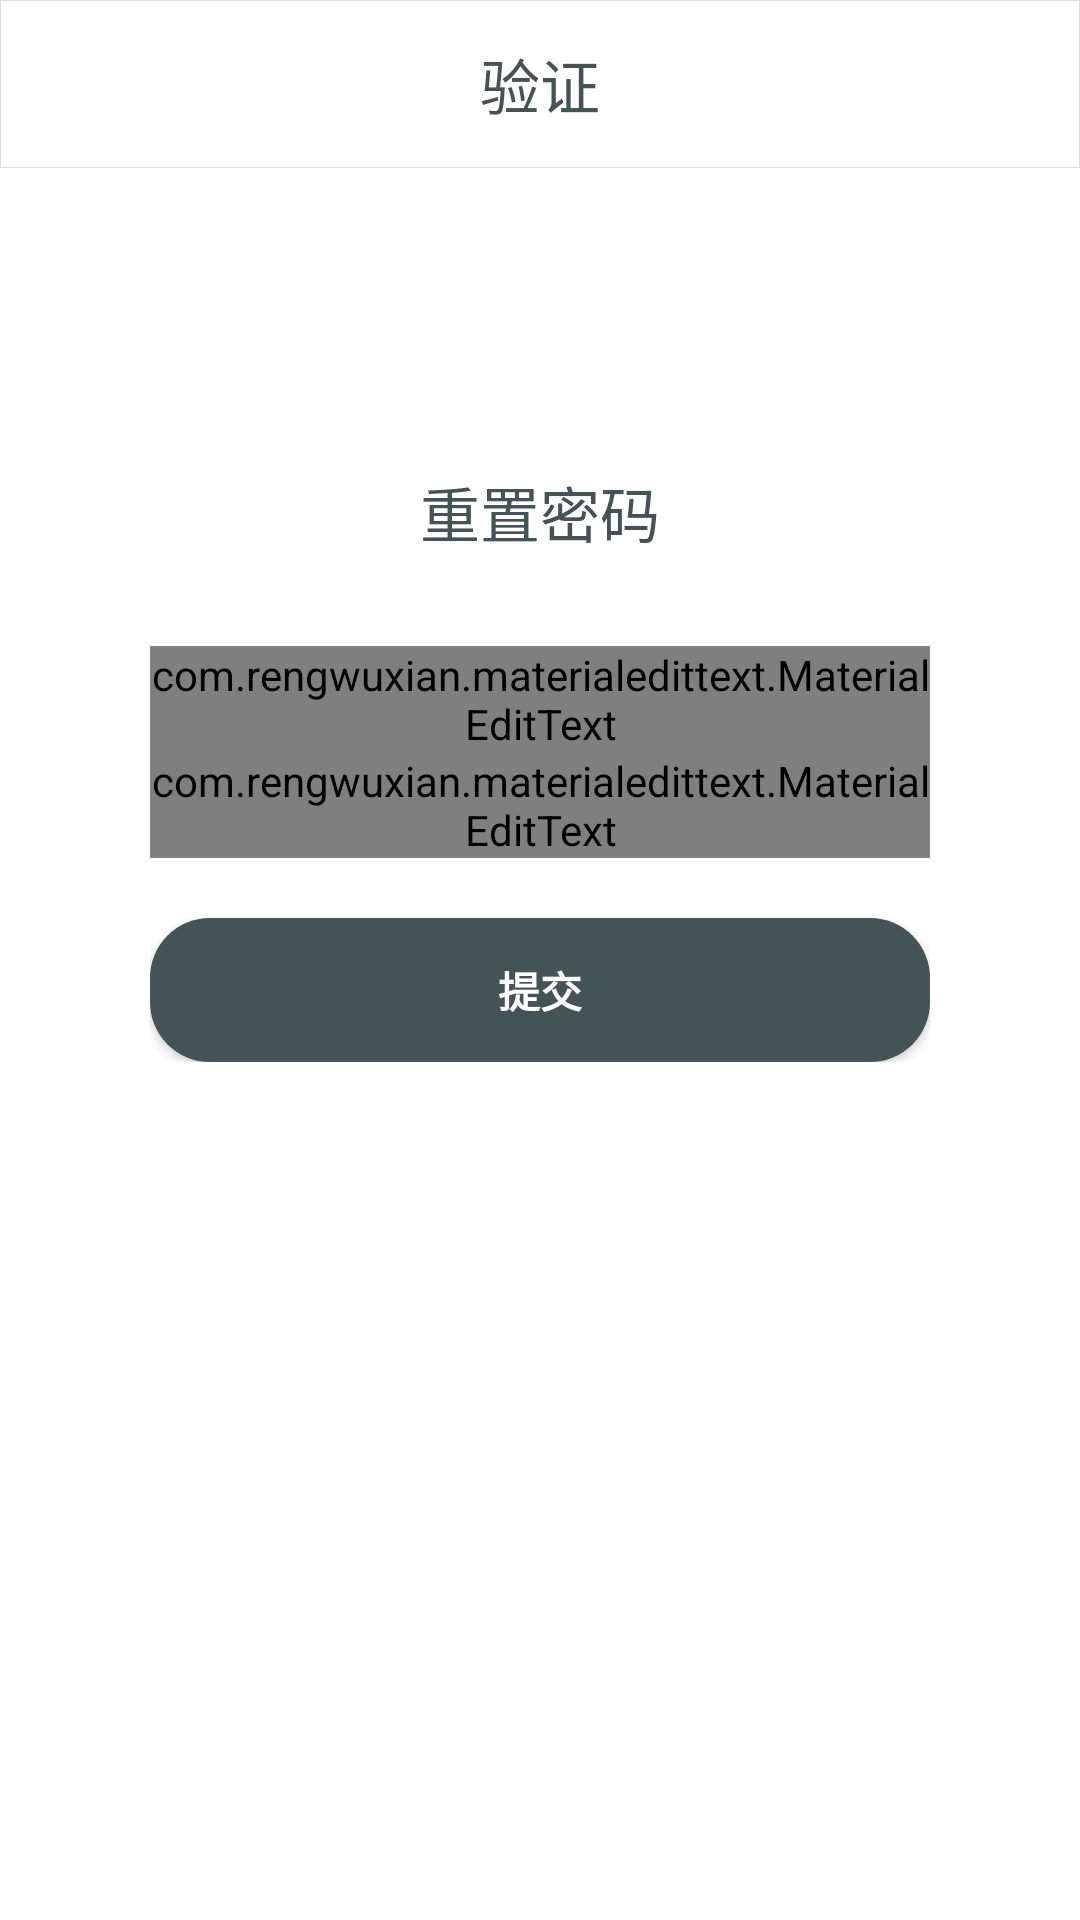

Produce the Android XML layout that renders to this screen, including the resource entries it uses.
<!-- AndroidManifest.xml: application theme AppTheme.NoActionBar -->
<!-- res/layout/activity_reset_password_edit_code.xml -->
<?xml version="1.0" encoding="utf-8"?>
<LinearLayout xmlns:android="http://schemas.android.com/apk/res/android"
    xmlns:app="http://schemas.android.com/apk/res-auto"
    xmlns:tools="http://schemas.android.com/tools"
    android:layout_width="match_parent"
    android:layout_height="match_parent"
    android:background="@color/white"
    android:gravity="center_horizontal"
    android:orientation="vertical"
    tools:context="com.minardwu.youme.aty.ResetPasswordEditCodeActivity">


    <android.support.design.widget.AppBarLayout
        android:layout_width="match_parent"
        android:layout_height="wrap_content"
        android:theme="@style/AppTheme.AppBarOverlay">

        <android.support.v7.widget.Toolbar
            android:id="@+id/toolbar"
            android:layout_width="match_parent"
            android:layout_height="?attr/actionBarSize"
            android:background="@drawable/toolbar_style"
            app:contentInsetLeft="0dp"
            app:contentInsetStart="0dp"
            app:popupTheme="@style/AppTheme.PopupOverlay">

            <RelativeLayout
                android:layout_width="match_parent"
                android:layout_height="wrap_content">

                <ImageView
                    android:id="@+id/iv_toolbar_back"
                    android:layout_width="25dp"
                    android:layout_height="25dp"
                    android:layout_alignBottom="@+id/tv_toolbar_verify"
                    android:layout_alignParentLeft="true"
                    android:layout_centerHorizontal="true"
                    android:layout_marginLeft="20dp"
                    android:src="@drawable/icon_back" />


                <TextView
                    android:id="@+id/tv_toolbar_verify"
                    android:layout_width="wrap_content"
                    android:layout_height="wrap_content"
                    android:layout_centerHorizontal="true"
                    android:text="验证"
                    android:textColor="@color/main"
                    android:textSize="20dp" />

            </RelativeLayout>

        </android.support.v7.widget.Toolbar>

    </android.support.design.widget.AppBarLayout>

    <LinearLayout
        android:layout_width="match_parent"
        android:layout_height="wrap_content"
        android:orientation="vertical"
        android:paddingLeft="50dp"
        android:paddingRight="50dp"
        android:paddingTop="100dp">

        <TextView
            android:layout_width="match_parent"
            android:layout_height="wrap_content"
            android:gravity="center"
            android:text="重置密码"
            android:textColor="@color/main"
            android:textSize="20sp" />


        <com.rengwuxian.materialedittext.MaterialEditText
            android:id="@+id/et_VerifyCode"
            android:layout_width="match_parent"
            android:layout_height="wrap_content"
            android:layout_marginTop="30dp"
            android:hint="验证码"
            android:singleLine="true"
            app:met_baseColor="@color/et_hint"
            app:met_floatingLabel="highlight"
            app:met_primaryColor="@color/main" />


        <com.rengwuxian.materialedittext.MaterialEditText
            android:id="@+id/et_newPassword"
            android:layout_width="match_parent"
            android:layout_height="wrap_content"
            android:hint="新密码"
            android:singleLine="true"
            app:met_baseColor="@color/et_hint"
            app:met_floatingLabel="highlight"
            app:met_primaryColor="@color/main" />

        <Button
            android:id="@+id/btn_resetPassword"
            android:layout_width="match_parent"
            android:layout_height="wrap_content"
            android:layout_marginTop="20dp"
            android:background="@drawable/button_radius_clickable"
            android:text="提交"
            android:textColor="@color/white"
            android:textSize="14sp"
            android:textStyle="bold" />


    </LinearLayout>


</LinearLayout>
<!-- resources referenced by this layout -->
<resources>
  <color name="et_hint">#707070</color>
  <color name="main">#435356</color>
  <color name="white">#ffffff</color>
  <!-- drawable button_radius_clickable (drawable) -->
  <?xml version="1.0" encoding="utf-8"?>
  <selector xmlns:android="http://schemas.android.com/apk/res/android">
  
      <item android:drawable="@drawable/button_radius_enable" android:state_enabled="true" />
      <item android:drawable="@drawable/button_radius_unable" android:state_enabled="false" />
  
  </selector>
  <!-- drawable toolbar_style (drawable) -->
  <?xml version="1.0" encoding="utf-8"?>
  <shape xmlns:android="http://schemas.android.com/apk/res/android">
  
      <stroke android:width="0.1dp"
          android:color="@color/toolbar_stroke"/>
  
      <solid android:color="@color/white"/>
  
  </shape>
  <style name="AppTheme.AppBarOverlay" parent="ThemeOverlay.AppCompat.Dark.ActionBar" />
  <style name="AppTheme.PopupOverlay" parent="ThemeOverlay.AppCompat.Light" />
  <style name="AppTheme.NoActionBar">
          <item name="windowActionBar">false</item>
          <item name="windowNoTitle">true</item>
      </style>
  <!-- drawable button_radius_enable (drawable) -->
  <?xml version="1.0" encoding="utf-8"?>
  <shape xmlns:android="http://schemas.android.com/apk/res/android">
  
      <solid android:color="@color/btn_color_enable" />
  
      <corners android:radius="20dp" />
  
  </shape>
  <!-- drawable button_radius_unable (drawable) -->
  <?xml version="1.0" encoding="utf-8"?>
  <shape xmlns:android="http://schemas.android.com/apk/res/android">
  
      <solid android:color="@color/btn_color_unable" />
  
      <corners android:radius="20dp" />
  
  
  </shape>
  <color name="toolbar_stroke">#dfdfdf</color>
  <color name="btn_color_enable">#435356</color>
  <color name="btn_color_unable">#a7afaf</color>
</resources>
